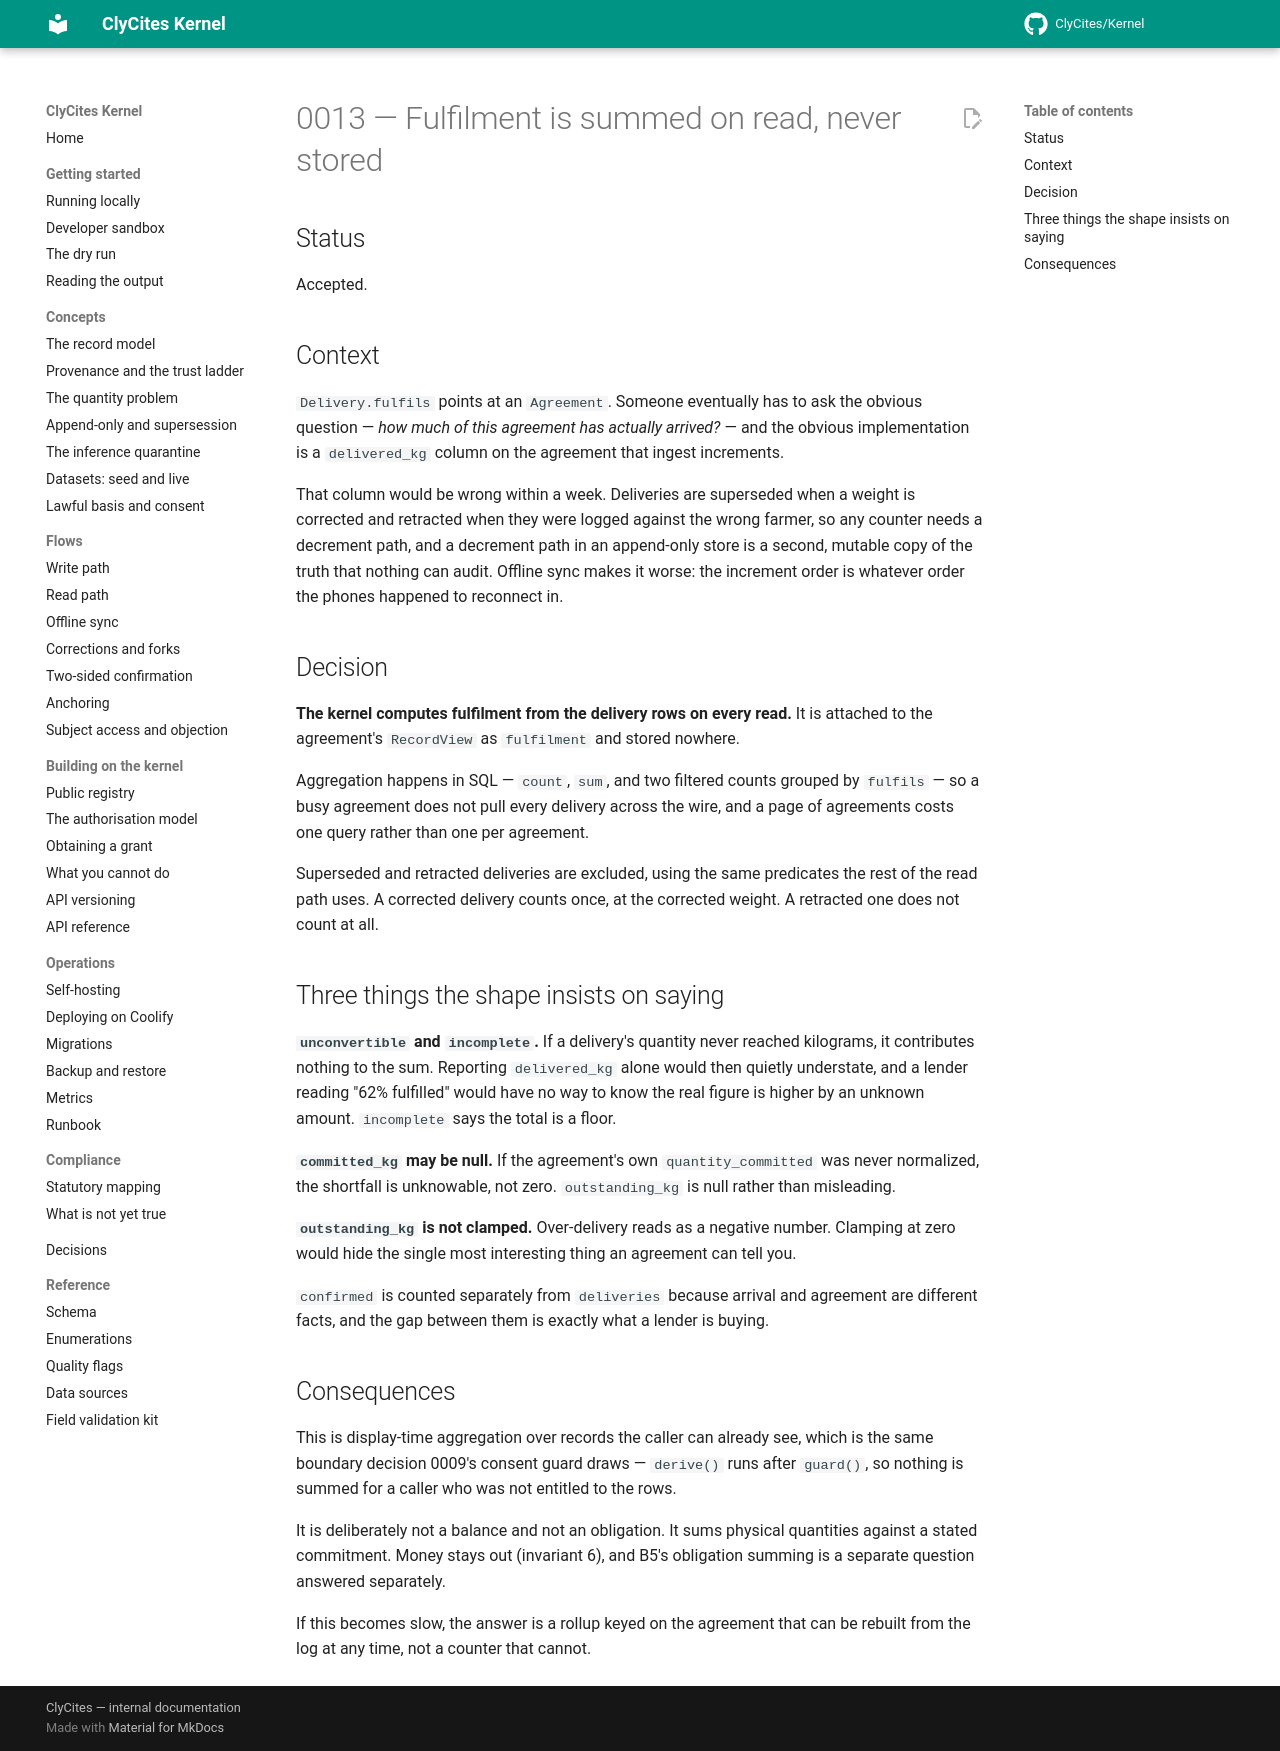

repository: ClyCites/Kernel · page: dev/decisions/0013-fulfilment-on-read/index.html · generator: mkdocs

# 0013 — Fulfilment is summed on read, never stored

## Status

Accepted.

## Context

`Delivery.fulfils` points at an `Agreement`. Someone eventually has to ask the
obvious question — *how much of this agreement has actually arrived?* — and the
obvious implementation is a `delivered_kg` column on the agreement that ingest
increments.

That column would be wrong within a week. Deliveries are superseded when a weight
is corrected and retracted when they were logged against the wrong farmer, so any
counter needs a decrement path, and a decrement path in an append-only store is a
second, mutable copy of the truth that nothing can audit. Offline sync makes it
worse: the increment order is whatever order the phones happened to reconnect in.

## Decision

**The kernel computes fulfilment from the delivery rows on every read.** It is
attached to the agreement's `RecordView` as `fulfilment` and stored nowhere.

Aggregation happens in SQL — `count`, `sum`, and two filtered counts grouped by
`fulfils` — so a busy agreement does not pull every delivery across the wire, and
a page of agreements costs one query rather than one per agreement.

Superseded and retracted deliveries are excluded, using the same predicates the
rest of the read path uses. A corrected delivery counts once, at the corrected
weight. A retracted one does not count at all.

## Three things the shape insists on saying

**`unconvertible` and `incomplete`.** If a delivery's quantity never reached
kilograms, it contributes nothing to the sum. Reporting `delivered_kg` alone
would then quietly understate, and a lender reading "62% fulfilled" would have no
way to know the real figure is higher by an unknown amount. `incomplete` says the
total is a floor.

**`committed_kg` may be null.** If the agreement's own `quantity_committed` was
never normalized, the shortfall is unknowable, not zero. `outstanding_kg` is null
rather than misleading.

**`outstanding_kg` is not clamped.** Over-delivery reads as a negative number.
Clamping at zero would hide the single most interesting thing an agreement can
tell you.

`confirmed` is counted separately from `deliveries` because arrival and agreement
are different facts, and the gap between them is exactly what a lender is buying.

## Consequences

This is display-time aggregation over records the caller can already see, which
is the same boundary decision 0009's consent guard draws — `derive()` runs after
`guard()`, so nothing is summed for a caller who was not entitled to the rows.

It is deliberately not a balance and not an obligation. It sums physical
quantities against a stated commitment. Money stays out (invariant 6), and B5's
obligation summing is a separate question answered separately.

If this becomes slow, the answer is a rollup keyed on the agreement that can be
rebuilt from the log at any time, not a counter that cannot.
